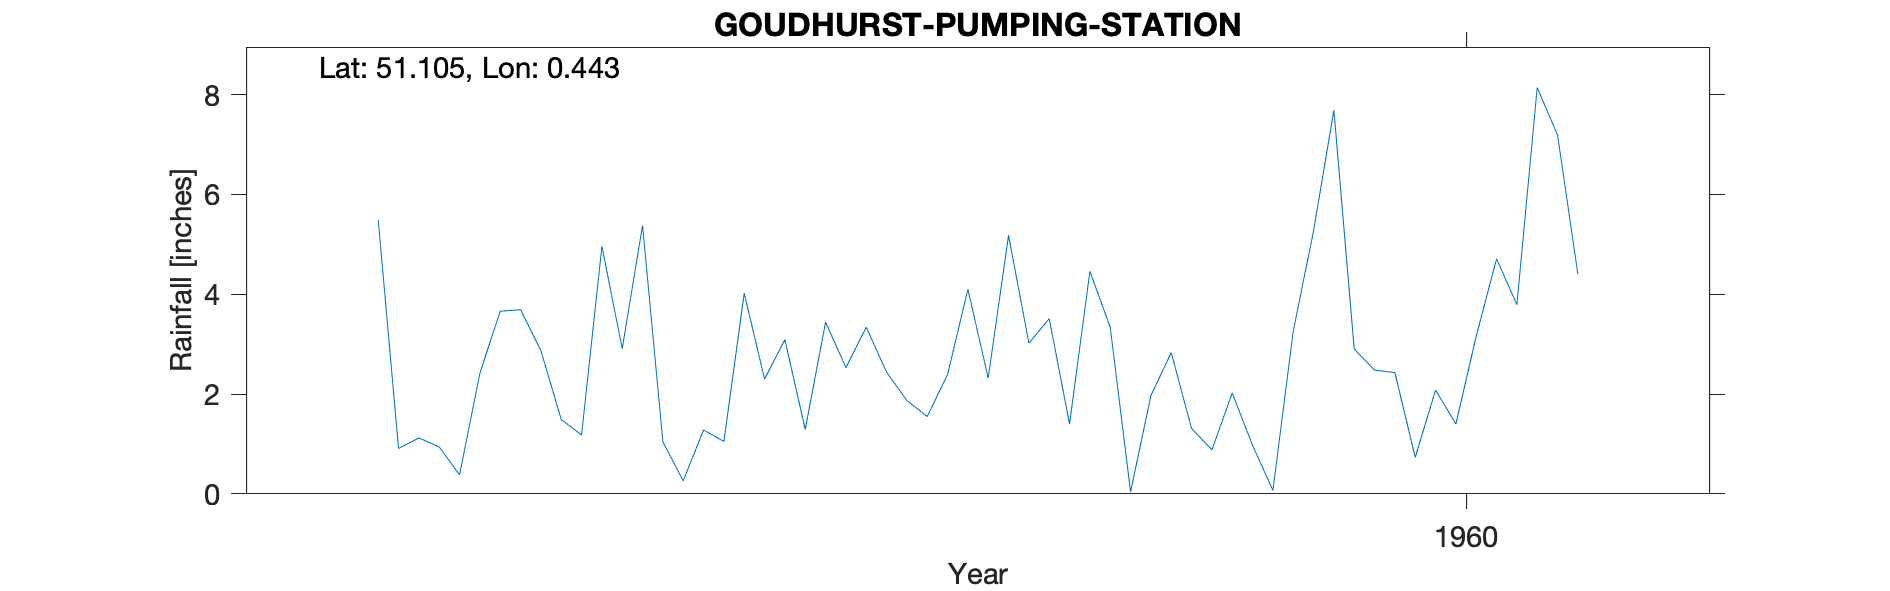

The data file committed next to this chart (first rows):
GOUDHURST-PUMPING-STATION, , , , , , , , , , 
Grid ref, TQ711368, Long, 0.4426, Lat, 51.1, Elevation, 135, ft, , 
Station no, 321/5, , , , , , , , , 
, 1951, 1952, 1953, 1954, 1955, 1956, 1957, 1958, 1959, 1960
January, , , , , , 5.49, 2.91, 3.34, 3.34, 2.9
February, , , , , , 0.91, 5.38, 2.44, 0.04, 2.48
March, , , , , , 1.12, 1.04, 1.87, 1.97, 2.43
April, , , , , , 0.94, 0.26, 1.55, 2.83, 0.73
May, , , , , , 0.38, 1.28, 2.39, 1.31, 2.08
June, , , , , , 2.42, 1.05, 4.1, 0.88, 1.4
July, , , , , , 3.66, 4.02, 2.32, 2.02, 3.16
August, , , , , , 3.69, 2.3, 5.18, 0.97, 4.71
September, , , , , , 2.87, 3.09, 3.02, 0.07, 3.79
October, , , , , , 1.49, 1.29, 3.51, 3.26, 8.14
November, , , , , , 1.18, 3.44, 1.4, 5.27, 7.19
December, , , , , , 4.96, 2.53, 4.46, 7.69, 4.4
Total, , , , , , 29.11, 28.59, 35.58, 29.65, 43.41
